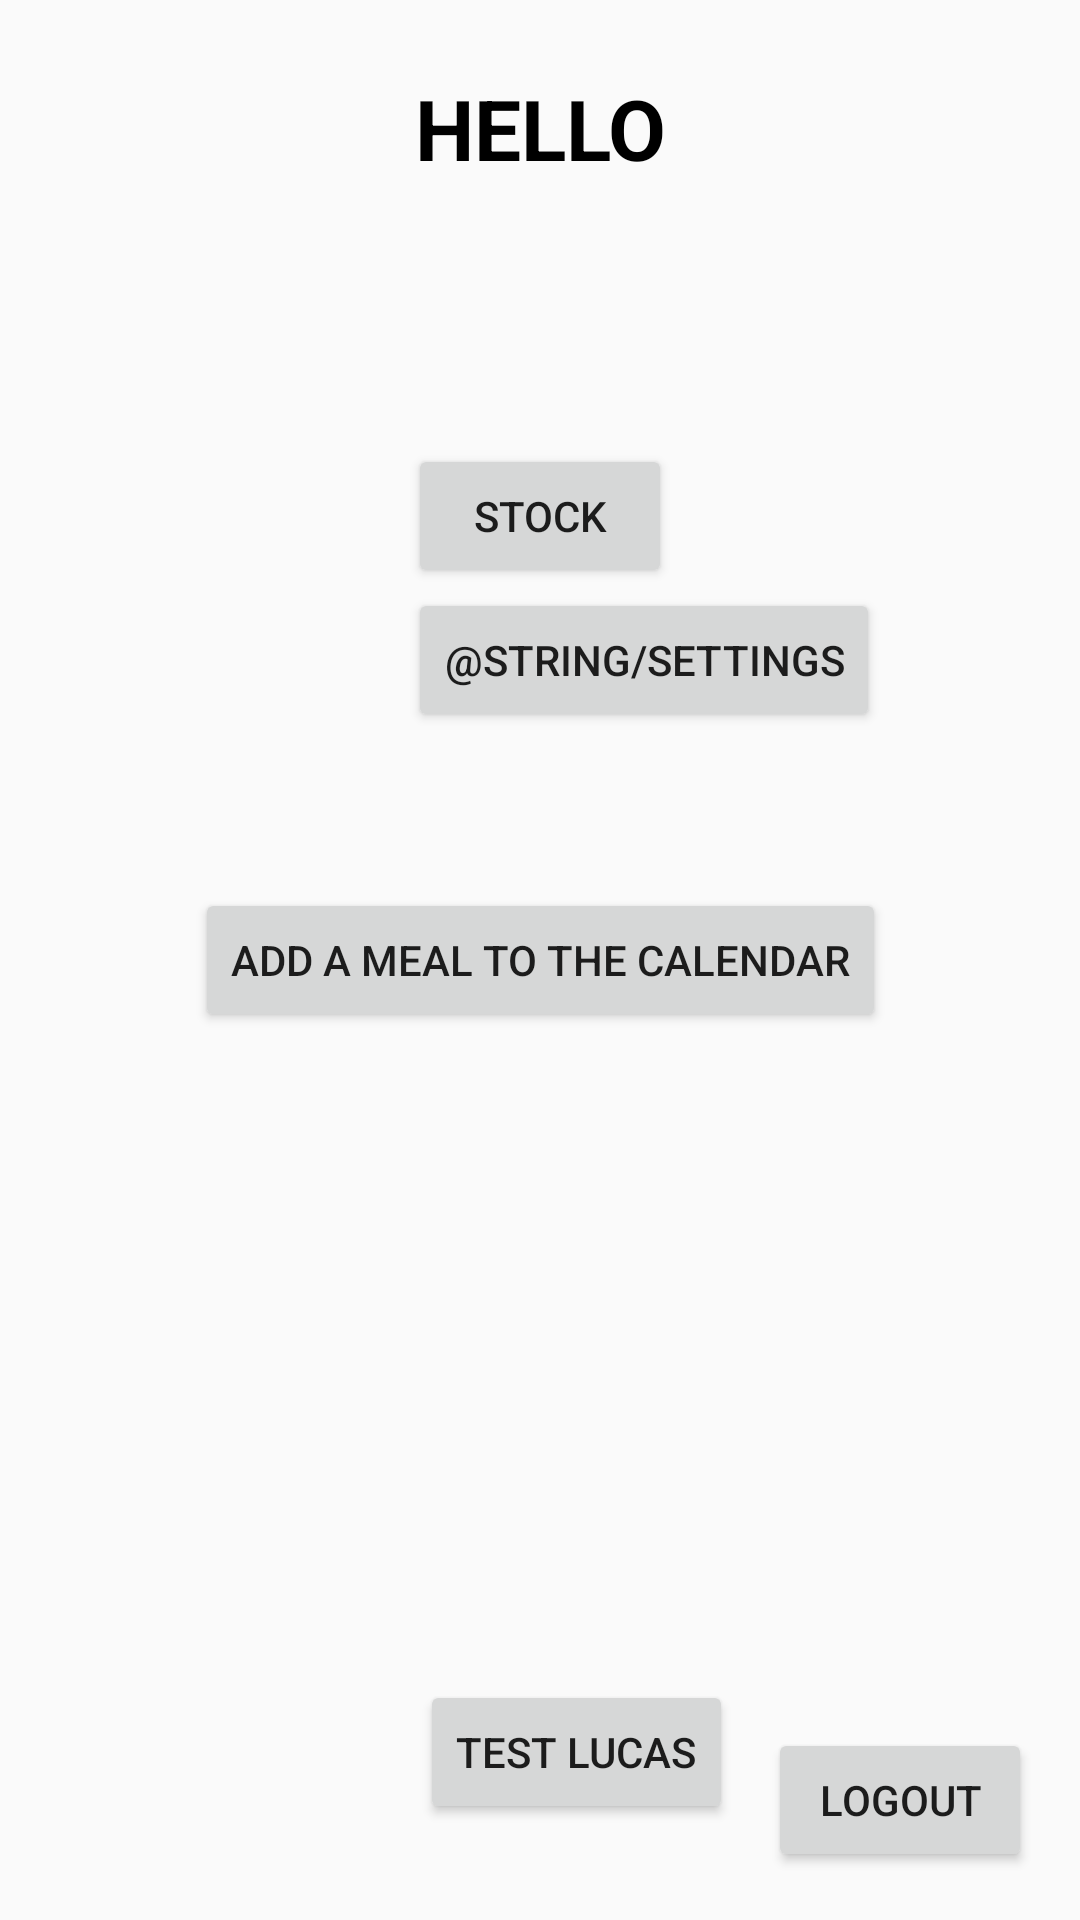

This screen was rendered from an Android layout file. Write that file and the resources it references.
<!-- AndroidManifest.xml: application theme Theme.AppCompat.DayNight.DarkActionBar -->
<!-- res/layout/activity_landing_page.xml -->
<?xml version="1.0" encoding="utf-8"?>
<androidx.constraintlayout.widget.ConstraintLayout
    xmlns:android="http://schemas.android.com/apk/res/android"
    xmlns:app="http://schemas.android.com/apk/res-auto"
    xmlns:tools="http://schemas.android.com/tools"
    android:id="@+id/main"
    android:layout_width="match_parent"
    android:layout_height="match_parent"
    tools:context=".LandingPage">

    <TextView
        android:id="@+id/HelloWordTextView"
        android:layout_width="wrap_content"
        android:layout_height="wrap_content"
        android:text="@string/hello"
        android:textAlignment="center"
        android:textColor="@color/black"
        android:textSize="28sp"
        android:textStyle="bold"
        app:layout_constraintTop_toTopOf="parent"
        app:layout_constraintStart_toStartOf="parent"
        app:layout_constraintEnd_toEndOf="parent"
        android:layout_marginTop="24dp" />



    <Button
        android:id="@+id/ButtonAdmin"
        android:layout_width="wrap_content"
        android:layout_height="wrap_content"
        android:text="@string/admin"
        android:visibility="invisible"
        app:layout_constraintBottom_toBottomOf="parent"
        app:layout_constraintStart_toStartOf="parent"
        android:layout_marginStart="16dp"
        android:layout_marginBottom="16dp" />

    <Button
        android:id="@+id/test_lucas_Button"
        android:layout_width="wrap_content"
        android:layout_height="wrap_content"
        android:layout_marginStart="140dp"
        android:layout_marginBottom="32dp"
        android:text="@string/test_lucas"
        app:layout_constraintBottom_toBottomOf="parent"
        app:layout_constraintStart_toStartOf="parent" />

    <Button
        android:id="@+id/LogoutButton"
        android:layout_width="wrap_content"
        android:layout_height="wrap_content"
        android:text="@string/logout2"
        app:layout_constraintBottom_toBottomOf="parent"
        app:layout_constraintEnd_toEndOf="parent"
        android:layout_marginEnd="16dp"
        android:layout_marginBottom="16dp" />

    <Button
        android:id="@+id/GoToCalendarActivity"
        android:layout_width="wrap_content"
        android:layout_height="wrap_content"
        android:text="@string/add_a_meal_to_the_calendar"
        app:layout_constraintBottom_toBottomOf="parent"
        app:layout_constraintEnd_toEndOf="parent"
        app:layout_constraintStart_toStartOf="parent"
        app:layout_constraintTop_toTopOf="parent" />

    <Button
        android:id="@+id/GoToStockActivity"
        android:layout_width="wrap_content"
        android:layout_height="wrap_content"
        android:text="stock"
        app:layout_constraintBottom_toBottomOf="@+id/GoToCalendarActivity"
        app:layout_constraintEnd_toEndOf="parent"
        app:layout_constraintStart_toStartOf="parent"
        app:layout_constraintTop_toTopOf="parent" />
    <Button
        android:id="@+id/GoToSettingActivity"
        android:layout_width="wrap_content"
        android:layout_height="wrap_content"
        android:text="@string/settings"
        app:layout_constraintStart_toStartOf="@+id/GoToStockActivity"
        app:layout_constraintTop_toBottomOf="@+id/GoToStockActivity" />

</androidx.constraintlayout.widget.ConstraintLayout>
<!-- resources referenced by this layout -->
<resources>
  <string name="add_a_meal_to_the_calendar">Add a meal to the calendar</string>
  <string name="admin">Admin</string>
  <string name="hello">HELLO</string>
  <string name="logout2">Logout</string>
  <string name="test_lucas">test Lucas</string>
  <!-- not gathered from this repository: default colours our renderer supplied (Android Studio template values) -->
  <color name="black">#FF000000</color>
</resources>
